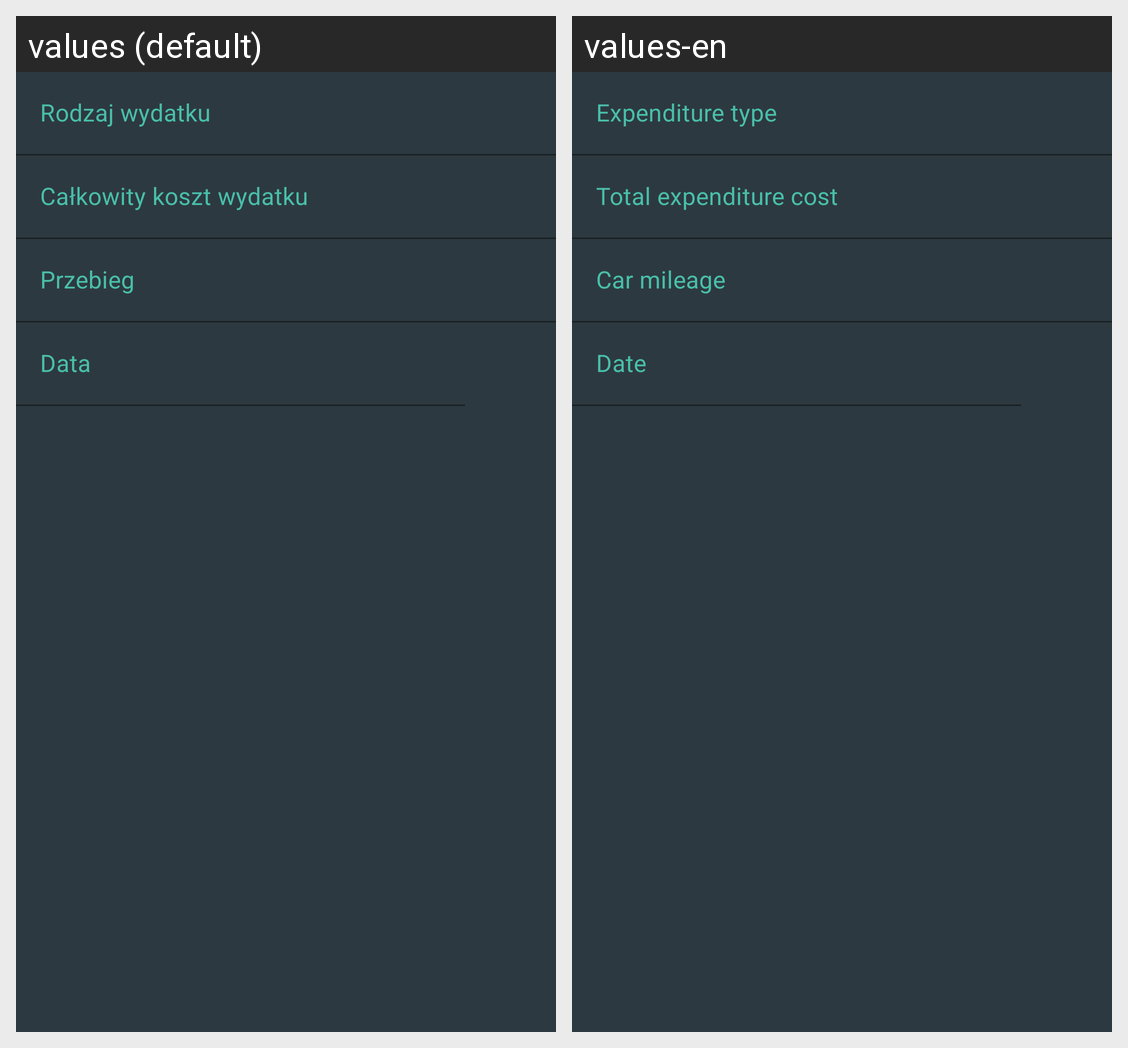

Translations of the strings shown on this Android screen, per locale in the grid:
Android screen res/layout/modify_expenditure_layout.xml rendered under 2 locales, left to right: values (default), values-en. Device: Nexus 5 (rendered at 1080×1920; each locale shown at half size, 540×960, under a caption strip naming it); theme Theme.SimplyCarfleet.
Strings drawn on this screen, with the default value and each locale's value (text and hints the layout hard-codes, and strings that could not be matched under every locale, appear in the picture but are not listed):

modify_expenditure_layout_expenditure_type
  values: Rodzaj wydatku
  values-en: Expenditure type

modify_expenditure_layout_total_cost
  values: Całkowity koszt wydatku
  values-en: Total expenditure cost

modify_expenditure_layout_car_mileage
  values: Przebieg
  values-en: Car mileage

modify_expenditure_layout_pick_date
  values: Data
  values-en: Date
